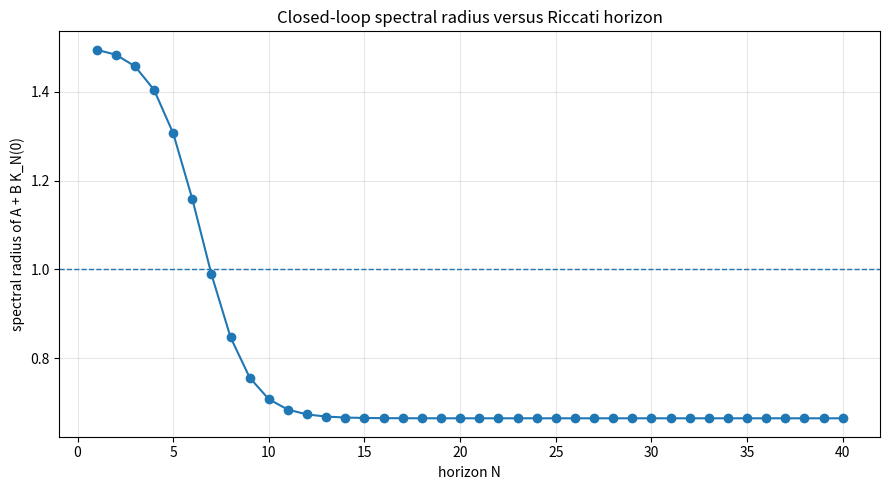
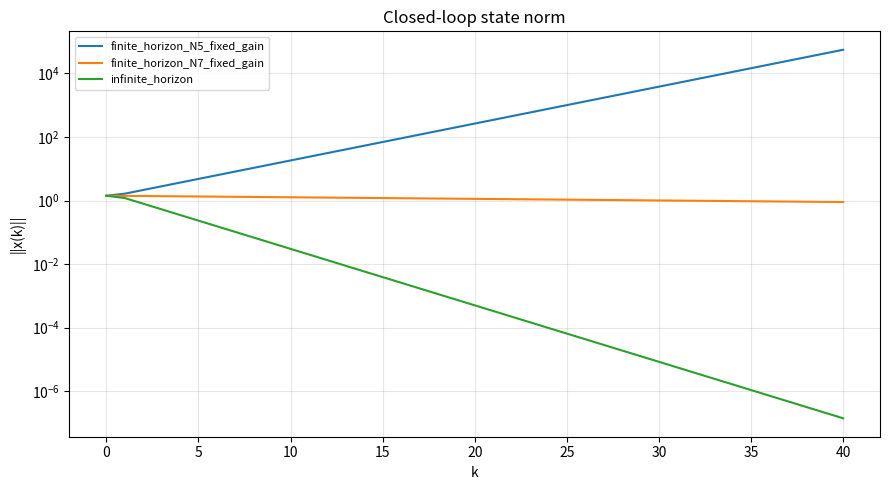
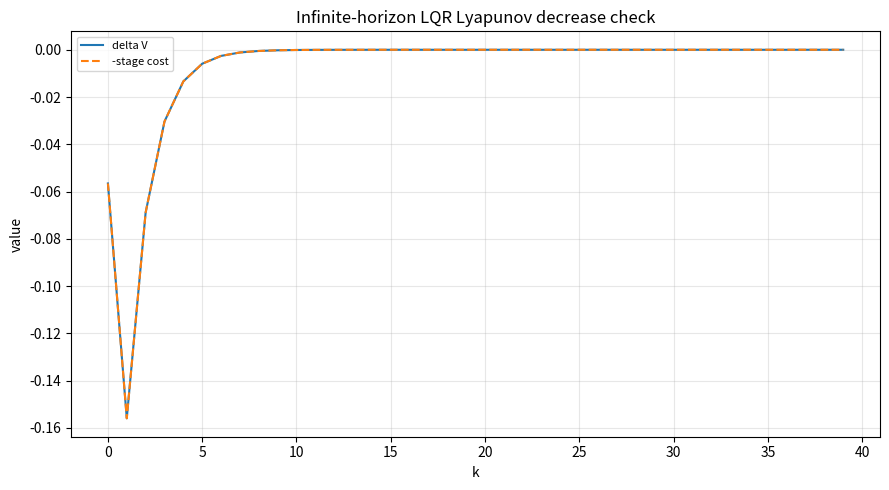

The script that saved these images, in order:
#!/usr/bin/env python3
# -*- coding: utf-8 -*-
from __future__ import annotations

"""
convergence_lqr_sandbox.py

Sandbox for Rawlings, Mayne, and Diehl, Section 1.3.6:
Convergence of the Linear Quadratic Regulator.

The script intentionally writes to:

    out/convergence_lqr

by default, matching the project convention.

What this sandbox calculates/tests
----------------------------------
1. Controllability prerequisite for the example system.
2. Finite-horizon Riccati iterations for the page 21/22 example.
3. Closed-loop eigenvalues of A + B K_N as the horizon grows.
4. Infinite-horizon DARE solution Pi and feedback gain K_inf.
5. Closed-loop stability test: spectral radius(A + B K_inf) < 1.
6. Lyapunov/cost-to-go decrease from Lemma 1.3:

       V(x+) - V(x) = -0.5 * (x'Qx + u'Ru)

   for the infinite-horizon LQR law u = K_inf x.
7. Closed-loop simulations comparing N=5, N=7, and infinite-horizon LQR.

Run examples
------------
From the package root or repo root:

    python sandbox/convergence_lqr_sandbox.py

or from wherever the file lives:

    python convergence_lqr_sandbox.py

Optional output override:

    python convergence_lqr_sandbox.py --out out/convergence_lqr
"""

from dataclasses import dataclass
from pathlib import Path
from typing import Any
import argparse
import csv
import json
import math

import numpy as np


# -----------------------------------------------------------------------------
# Small serialization and formatting helpers
# -----------------------------------------------------------------------------


def jsonable(value: Any) -> Any:
    """Convert NumPy/complex-heavy values into JSON-safe objects."""

    if isinstance(value, np.ndarray):
        return jsonable(value.tolist())
    if isinstance(value, np.generic):
        return value.item()
    if isinstance(value, complex):
        return {"real": float(value.real), "imag": float(value.imag)}
    if isinstance(value, (list, tuple)):
        return [jsonable(v) for v in value]
    if isinstance(value, dict):
        return {str(k): jsonable(v) for k, v in value.items()}
    if isinstance(value, Path):
        return str(value)
    return value


def fmt_float(x: float, digits: int = 10) -> str:
    """Compact floating-point formatter for reports."""

    if not math.isfinite(float(x)):
        return str(x)
    return f"{float(x):.{digits}g}"


def fmt_complex(z: complex, digits: int = 10) -> str:
    """Compact complex-number formatter for reports."""

    z = complex(z)
    if abs(z.imag) < 1e-12:
        return fmt_float(z.real, digits)
    sign = "+" if z.imag >= 0 else "-"
    return f"{fmt_float(z.real, digits)} {sign} {fmt_float(abs(z.imag), digits)}j"


def matrix_to_text(M: np.ndarray, digits: int = 10) -> str:
    """Return a readable matrix block."""

    arr = np.asarray(M)
    rows = []
    for row in arr:
        cells = []
        for v in row:
            if np.iscomplexobj(arr):
                cells.append(fmt_complex(complex(v), digits))
            else:
                cells.append(fmt_float(float(v), digits))
        rows.append("[" + ", ".join(cells) + "]")
    return "\n".join(rows)


def write_json(path: Path, data: dict[str, Any]) -> None:
    path.parent.mkdir(parents=True, exist_ok=True)
    with path.open("w", encoding="utf-8") as f:
        json.dump(jsonable(data), f, indent=2)
        f.write("\n")


# -----------------------------------------------------------------------------
# Control calculations
# -----------------------------------------------------------------------------


@dataclass(frozen=True)
class LQRSystem:
    name: str
    A: np.ndarray
    B: np.ndarray
    Q: np.ndarray
    R: np.ndarray
    Pf: np.ndarray


@dataclass(frozen=True)
class GainRecord:
    horizon: int
    K: np.ndarray
    P: np.ndarray
    eig_closed_loop: np.ndarray
    spectral_radius: float
    stable: bool
    K_error_to_inf: float | None = None
    P_error_to_inf: float | None = None


def rawlings_page_21_system() -> LQRSystem:
    """Return the unstable-zero LQ example from pages 21 and 22."""

    A = np.array([[4.0 / 3.0, -2.0 / 3.0], [1.0, 0.0]], dtype=float)
    B = np.array([[1.0], [0.0]], dtype=float)
    C = np.array([[-2.0 / 3.0, 1.0]], dtype=float)
    Q = C.T @ C + 0.001 * np.eye(2)
    R = np.array([[0.001]], dtype=float)
    Pf = Q.copy()
    return LQRSystem(
        name="Rawlings page 21/22 unstable-zero LQ example",
        A=A,
        B=B,
        Q=Q,
        R=R,
        Pf=Pf,
    )


def controllability_matrix(A: np.ndarray, B: np.ndarray) -> np.ndarray:
    """Build C = [B, AB, ..., A^(n-1)B]."""

    n = A.shape[0]
    blocks = []
    Ak = np.eye(n)
    for _ in range(n):
        blocks.append(Ak @ B)
        Ak = Ak @ A
    return np.hstack(blocks)


def matrix_rank(M: np.ndarray, tol: float = 1e-9) -> int:
    """Numerical matrix rank using SVD and an explicit tolerance."""

    s = np.linalg.svd(np.asarray(M), compute_uv=False)
    return int(np.sum(s > tol))


def lqr_gain_from_P(A: np.ndarray, B: np.ndarray, R: np.ndarray, P_next: np.ndarray) -> np.ndarray:
    """Compute K = -(B' P B + R)^(-1) B' P A."""

    S = B.T @ P_next @ B + R
    return -np.linalg.solve(S, B.T @ P_next @ A)


def riccati_update(A: np.ndarray, B: np.ndarray, Q: np.ndarray, R: np.ndarray, P_next: np.ndarray) -> np.ndarray:
    """One Riccati recursion/update."""

    S = B.T @ P_next @ B + R
    return Q + A.T @ P_next @ A - A.T @ P_next @ B @ np.linalg.solve(S, B.T @ P_next @ A)


def finite_horizon_gain(system: LQRSystem, horizon: int) -> tuple[np.ndarray, np.ndarray]:
    """Return the first finite-horizon gain K_N(0) and P_0.

    The book example starts with terminal P_f = Q and iterates the Riccati
    equation horizon - 1 times before computing the first gain. This reproduces
    the page 21/22 numbers:

    N=5 -> eig(A+B K_5(0)) approximately {1.307, 0.001}
    N=7 -> eig(A+B K_7(0)) approximately {0.989, 0.001}
    """

    if horizon < 1:
        raise ValueError("horizon must be >= 1")

    P = system.Pf.copy()
    for _ in range(horizon - 1):
        P = riccati_update(system.A, system.B, system.Q, system.R, P)
    K = lqr_gain_from_P(system.A, system.B, system.R, P)
    return K, P


def solve_dare_iterative(
    A: np.ndarray,
    B: np.ndarray,
    Q: np.ndarray,
    R: np.ndarray,
    *,
    P0: np.ndarray | None = None,
    max_iter: int = 10000,
    tol: float = 1e-12,
) -> tuple[np.ndarray, int, float]:
    """Solve the DARE by fixed-point Riccati iteration."""

    P = Q.copy() if P0 is None else np.asarray(P0, dtype=float).copy()
    err = float("inf")
    for i in range(1, max_iter + 1):
        P_next = riccati_update(A, B, Q, R, P)
        err = float(np.linalg.norm(P_next - P, ord="fro"))
        P = P_next
        if err < tol:
            return P, i, err
    return P, max_iter, err


def solve_dare(system: LQRSystem) -> tuple[np.ndarray, str, int | None, float | None]:
    """Solve DARE using SciPy when available, otherwise Riccati iteration."""

    try:
        from scipy.linalg import solve_discrete_are  # type: ignore

        P = np.asarray(solve_discrete_are(system.A, system.B, system.Q, system.R), dtype=float)
        return P, "scipy.linalg.solve_discrete_are", None, None
    except Exception:
        P, iterations, err = solve_dare_iterative(system.A, system.B, system.Q, system.R)
        return P, "fixed-point Riccati iteration fallback", iterations, err


def closed_loop_record(system: LQRSystem, horizon: int, P_inf: np.ndarray, K_inf: np.ndarray) -> GainRecord:
    """Build a finite-horizon record and compare it to infinite-horizon values."""

    K, P = finite_horizon_gain(system, horizon)
    eig = np.linalg.eigvals(system.A + system.B @ K)
    rho = float(np.max(np.abs(eig)))
    return GainRecord(
        horizon=horizon,
        K=K,
        P=P,
        eig_closed_loop=eig,
        spectral_radius=rho,
        stable=bool(rho < 1.0),
        K_error_to_inf=float(np.linalg.norm(K - K_inf, ord="fro")),
        P_error_to_inf=float(np.linalg.norm(P - P_inf, ord="fro")),
    )


def simulate_closed_loop(
    A: np.ndarray,
    B: np.ndarray,
    K: np.ndarray,
    x0: np.ndarray,
    steps: int,
    Q: np.ndarray | None = None,
    R: np.ndarray | None = None,
    P: np.ndarray | None = None,
) -> dict[str, np.ndarray]:
    """Simulate x+ = (A + BK)x and optionally log Lyapunov values."""

    n = A.shape[0]
    m = B.shape[1]
    X = np.zeros((steps + 1, n), dtype=float)
    U = np.zeros((steps, m), dtype=float)
    norms = np.zeros(steps + 1, dtype=float)
    V = np.full(steps + 1, np.nan, dtype=float)
    stage = np.full(steps, np.nan, dtype=float)
    delta = np.full(steps, np.nan, dtype=float)
    lyap_residual = np.full(steps, np.nan, dtype=float)

    X[0] = np.asarray(x0, dtype=float).reshape(-1)
    norms[0] = float(np.linalg.norm(X[0]))
    if P is not None:
        V[0] = 0.5 * float(X[0].T @ P @ X[0])

    for k in range(steps):
        U[k] = K @ X[k]
        X[k + 1] = A @ X[k] + B @ U[k]
        norms[k + 1] = float(np.linalg.norm(X[k + 1]))
        if Q is not None and R is not None and P is not None:
            stage[k] = 0.5 * float(X[k].T @ Q @ X[k] + U[k].T @ R @ U[k])
            V[k + 1] = 0.5 * float(X[k + 1].T @ P @ X[k + 1])
            delta[k] = V[k + 1] - V[k]
            lyap_residual[k] = delta[k] + stage[k]

    return {
        "X": X,
        "U": U,
        "state_norm": norms,
        "V": V,
        "stage_cost": stage,
        "delta_V": delta,
        "lyapunov_residual": lyap_residual,
    }


# -----------------------------------------------------------------------------
# Output writers
# -----------------------------------------------------------------------------


def write_riccati_csv(path: Path, records: list[GainRecord]) -> None:
    path.parent.mkdir(parents=True, exist_ok=True)
    with path.open("w", encoding="utf-8", newline="") as f:
        writer = csv.writer(f)
        writer.writerow([
            "horizon_N",
            "K_0_0",
            "K_0_1",
            "eig_1_real",
            "eig_1_imag",
            "eig_2_real",
            "eig_2_imag",
            "spectral_radius",
            "stable_rho_lt_1",
            "K_error_to_K_inf_fro",
            "P_error_to_P_inf_fro",
        ])
        for r in records:
            eig = list(r.eig_closed_loop)
            while len(eig) < 2:
                eig.append(complex(float("nan"), 0.0))
            writer.writerow([
                r.horizon,
                *[f"{v:.16g}" for v in r.K.reshape(-1)[:2]],
                f"{eig[0].real:.16g}",
                f"{eig[0].imag:.16g}",
                f"{eig[1].real:.16g}",
                f"{eig[1].imag:.16g}",
                f"{r.spectral_radius:.16g}",
                int(r.stable),
                f"{r.K_error_to_inf:.16g}" if r.K_error_to_inf is not None else "",
                f"{r.P_error_to_inf:.16g}" if r.P_error_to_inf is not None else "",
            ])


def write_trajectory_csv(path: Path, simulations: dict[str, dict[str, np.ndarray]]) -> None:
    path.parent.mkdir(parents=True, exist_ok=True)
    max_steps = max(sim["X"].shape[0] for sim in simulations.values()) - 1
    with path.open("w", encoding="utf-8", newline="") as f:
        writer = csv.writer(f)
        writer.writerow([
            "case",
            "k",
            "x1",
            "x2",
            "u",
            "state_norm",
            "V_inf",
            "stage_cost",
            "delta_V",
            "lyapunov_residual_delta_plus_stage",
        ])
        for name, sim in simulations.items():
            X = sim["X"]
            U = sim["U"]
            for k in range(max_steps + 1):
                if k >= X.shape[0]:
                    continue
                u = U[k, 0] if k < U.shape[0] else float("nan")
                stage = sim["stage_cost"][k] if k < sim["stage_cost"].shape[0] else float("nan")
                delta = sim["delta_V"][k] if k < sim["delta_V"].shape[0] else float("nan")
                residual = sim["lyapunov_residual"][k] if k < sim["lyapunov_residual"].shape[0] else float("nan")
                writer.writerow([
                    name,
                    k,
                    f"{X[k, 0]:.16g}",
                    f"{X[k, 1]:.16g}",
                    f"{u:.16g}",
                    f"{sim['state_norm'][k]:.16g}",
                    f"{sim['V'][k]:.16g}",
                    f"{stage:.16g}",
                    f"{delta:.16g}",
                    f"{residual:.16g}",
                ])


def make_plots(out_dir: Path, records: list[GainRecord], simulations: dict[str, dict[str, np.ndarray]]) -> dict[str, str]:
    """Create plots if matplotlib is available."""

    try:
        import matplotlib.pyplot as plt
    except Exception:
        return {}

    paths: dict[str, str] = {}

    horizons = np.array([r.horizon for r in records], dtype=float)
    rho = np.array([r.spectral_radius for r in records], dtype=float)

    fig, ax = plt.subplots(figsize=(9, 5))
    ax.plot(horizons, rho, marker="o")
    ax.axhline(1.0, linestyle="--", linewidth=1)
    ax.set_title("Closed-loop spectral radius versus Riccati horizon")
    ax.set_xlabel("horizon N")
    ax.set_ylabel("spectral radius of A + B K_N(0)")
    ax.grid(True, alpha=0.3)
    fig.tight_layout()
    path = out_dir / "spectral_radius_vs_horizon.png"
    fig.savefig(path, dpi=160)
    plt.close(fig)
    paths["spectral_radius_plot"] = str(path)

    fig, ax = plt.subplots(figsize=(9, 5))
    for name, sim in simulations.items():
        ax.semilogy(np.arange(sim["state_norm"].shape[0]), sim["state_norm"], label=name)
    ax.set_title("Closed-loop state norm")
    ax.set_xlabel("k")
    ax.set_ylabel("||x(k)||")
    ax.grid(True, alpha=0.3)
    ax.legend(loc="best", fontsize=8)
    fig.tight_layout()
    path = out_dir / "state_norm_vs_time.png"
    fig.savefig(path, dpi=160)
    plt.close(fig)
    paths["state_norm_plot"] = str(path)

    if "infinite_horizon" in simulations:
        sim = simulations["infinite_horizon"]
        fig, ax = plt.subplots(figsize=(9, 5))
        k = np.arange(sim["delta_V"].shape[0])
        ax.plot(k, sim["delta_V"], label="delta V")
        ax.plot(k, -sim["stage_cost"], linestyle="--", label="-stage cost")
        ax.set_title("Infinite-horizon LQR Lyapunov decrease check")
        ax.set_xlabel("k")
        ax.set_ylabel("value")
        ax.grid(True, alpha=0.3)
        ax.legend(loc="best", fontsize=8)
        fig.tight_layout()
        path = out_dir / "lyapunov_decrease_check.png"
        fig.savefig(path, dpi=160)
        plt.close(fig)
        paths["lyapunov_plot"] = str(path)

    return paths


def write_report(
    path: Path,
    system: LQRSystem,
    controllability: dict[str, Any],
    P_inf: np.ndarray,
    K_inf: np.ndarray,
    dare_source: str,
    dare_iterations: int | None,
    dare_error: float | None,
    infinite_eig: np.ndarray,
    infinite_rho: float,
    records: list[GainRecord],
    simulations: dict[str, dict[str, np.ndarray]],
    plot_paths: dict[str, str],
) -> None:
    """Write a Markdown report."""

    path.parent.mkdir(parents=True, exist_ok=True)

    def eig_list(eig: np.ndarray) -> str:
        return ", ".join(fmt_complex(complex(v)) for v in eig)

    rec5 = next((r for r in records if r.horizon == 5), None)
    rec7 = next((r for r in records if r.horizon == 7), None)

    lines: list[str] = []
    lines.append("# LQR Convergence Sandbox Report")
    lines.append("")
    lines.append("This report was generated by `convergence_lqr_sandbox.py`.")
    lines.append("")
    lines.append("The output directory is intentionally named `out/convergence_lqr`.")
    lines.append("")
    lines.append("## Section 1.3.6 theory checks implemented")
    lines.append("")
    lines.append("- Build the page 21/22 LQ example system.")
    lines.append("- Confirm the controllability prerequisite used by Lemma 1.3.")
    lines.append("- Iterate the Riccati equation for increasing finite horizons.")
    lines.append("- Compute each finite-horizon first feedback gain `K_N(0)`.")
    lines.append("- Compute `eig(A + B K_N(0))` and the spectral radius.")
    lines.append("- Solve the infinite-horizon DARE for `Pi` and `K_inf`.")
    lines.append("- Test infinite-horizon stability with `rho(A + B K_inf) < 1`.")
    lines.append("- Check the Lyapunov/cost-to-go decrease used in the proof:")
    lines.append("  `V(x+) - V(x) = -0.5*(x'Qx + u'Ru)`.")
    lines.append("")

    lines.append("## System")
    lines.append("")
    lines.append(f"- name: `{system.name}`")
    lines.append(f"- n states: `{system.A.shape[0]}`")
    lines.append(f"- m inputs: `{system.B.shape[1]}`")
    lines.append(f"- open-loop eigenvalues of A: {eig_list(np.linalg.eigvals(system.A))}")
    lines.append(f"- controllability rank: `{controllability['rank']}` / required `{system.A.shape[0]}`")
    lines.append(f"- controllable: `{controllability['controllable']}`")
    lines.append("")
    lines.append("### A")
    lines.append("")
    lines.append("```text")
    lines.append(matrix_to_text(system.A))
    lines.append("```")
    lines.append("")
    lines.append("### B")
    lines.append("")
    lines.append("```text")
    lines.append(matrix_to_text(system.B))
    lines.append("```")
    lines.append("")
    lines.append("### Q")
    lines.append("")
    lines.append("```text")
    lines.append(matrix_to_text(system.Q))
    lines.append("```")
    lines.append("")
    lines.append("### R")
    lines.append("")
    lines.append("```text")
    lines.append(matrix_to_text(system.R))
    lines.append("```")
    lines.append("")
    lines.append("### Controllability matrix C")
    lines.append("")
    lines.append("```text")
    lines.append(matrix_to_text(controllability["matrix"]))
    lines.append("```")
    lines.append("")

    lines.append("## Finite-horizon Riccati checks")
    lines.append("")
    lines.append("The page 21/22 warning is reproduced here: a short finite-horizon LQ gain can be unstable even with Q > 0 and R > 0.")
    lines.append("")
    if rec5 is not None:
        lines.append("### N = 5")
        lines.append("")
        lines.append(f"- K_5(0): `{matrix_to_text(rec5.K).replace(chr(10), '; ')}`")
        lines.append(f"- eig(A + B K_5(0)): {eig_list(rec5.eig_closed_loop)}")
        lines.append(f"- spectral radius: `{fmt_float(rec5.spectral_radius)}`")
        lines.append(f"- stable: `{rec5.stable}`")
        lines.append("")
    if rec7 is not None:
        lines.append("### N = 7")
        lines.append("")
        lines.append(f"- K_7(0): `{matrix_to_text(rec7.K).replace(chr(10), '; ')}`")
        lines.append(f"- eig(A + B K_7(0)): {eig_list(rec7.eig_closed_loop)}")
        lines.append(f"- spectral radius: `{fmt_float(rec7.spectral_radius)}`")
        lines.append(f"- stable: `{rec7.stable}`")
        lines.append("")

    lines.append("## Infinite-horizon DARE result")
    lines.append("")
    lines.append(f"- DARE solver: `{dare_source}`")
    if dare_iterations is not None:
        lines.append(f"- DARE iterations: `{dare_iterations}`")
    if dare_error is not None:
        lines.append(f"- final DARE iteration error: `{fmt_float(dare_error)}`")
    lines.append(f"- eig(A + B K_inf): {eig_list(infinite_eig)}")
    lines.append(f"- spectral radius: `{fmt_float(infinite_rho)}`")
    lines.append(f"- stable/convergent: `{infinite_rho < 1.0}`")
    lines.append("")
    lines.append("### Pi")
    lines.append("")
    lines.append("```text")
    lines.append(matrix_to_text(P_inf))
    lines.append("```")
    lines.append("")
    lines.append("### K_inf")
    lines.append("")
    lines.append("```text")
    lines.append(matrix_to_text(K_inf))
    lines.append("```")
    lines.append("")

    lines.append("## Lyapunov decrease check")
    lines.append("")
    sim_inf = simulations["infinite_horizon"]
    max_resid = float(np.nanmax(np.abs(sim_inf["lyapunov_residual"])))
    monotone = bool(np.all(np.diff(sim_inf["V"]) <= 1e-9))
    lines.append(f"- max absolute residual in `delta_V + stage_cost`: `{fmt_float(max_resid)}`")
    lines.append(f"- V_inf(x(k)) monotone nonincreasing: `{monotone}`")
    lines.append(f"- initial state norm: `{fmt_float(sim_inf['state_norm'][0])}`")
    lines.append(f"- final state norm: `{fmt_float(sim_inf['state_norm'][-1])}`")
    lines.append("")
    lines.append("Interpretation: the infinite-horizon value function behaves like a Lyapunov function. Each step consumes a positive stage cost, so the value function drops until the state approaches the origin.")
    lines.append("")

    lines.append("## Generated files")
    lines.append("")
    lines.append("- `lqr_convergence_results.json`")
    lines.append("- `riccati_iteration_log.csv`")
    lines.append("- `closed_loop_trajectory.csv`")
    lines.append("- `lqr_convergence_report.md`")
    for label, p in plot_paths.items():
        lines.append(f"- `{Path(p).name}` ({label})")
    lines.append("")

    path.write_text("\n".join(lines), encoding="utf-8")


# -----------------------------------------------------------------------------
# Main orchestration
# -----------------------------------------------------------------------------


def run(out_dir: Path, steps: int = 40) -> dict[str, Any]:
    out_dir.mkdir(parents=True, exist_ok=True)

    system = rawlings_page_21_system()
    Cmat = controllability_matrix(system.A, system.B)
    crank = matrix_rank(Cmat)
    controllability = {
        "matrix": Cmat,
        "rank": crank,
        "required_rank": system.A.shape[0],
        "controllable": bool(crank == system.A.shape[0]),
    }

    P_inf, dare_source, dare_iterations, dare_error = solve_dare(system)
    K_inf = lqr_gain_from_P(system.A, system.B, system.R, P_inf)
    Acl_inf = system.A + system.B @ K_inf
    eig_inf = np.linalg.eigvals(Acl_inf)
    rho_inf = float(np.max(np.abs(eig_inf)))

    records = [closed_loop_record(system, N, P_inf, K_inf) for N in range(1, 41)]

    K5, _ = finite_horizon_gain(system, 5)
    K7, _ = finite_horizon_gain(system, 7)

    x0 = np.array([1.0, 1.0], dtype=float)
    simulations = {
        "finite_horizon_N5_fixed_gain": simulate_closed_loop(system.A, system.B, K5, x0, steps),
        "finite_horizon_N7_fixed_gain": simulate_closed_loop(system.A, system.B, K7, x0, steps),
        "infinite_horizon": simulate_closed_loop(
            system.A,
            system.B,
            K_inf,
            x0,
            steps,
            Q=system.Q,
            R=system.R,
            P=P_inf,
        ),
    }

    write_riccati_csv(out_dir / "riccati_iteration_log.csv", records)
    write_trajectory_csv(out_dir / "closed_loop_trajectory.csv", simulations)
    plot_paths = make_plots(out_dir, records, simulations)

    result = {
        "title": "Section 1.3.6 LQR convergence sandbox",
        "output_directory": str(out_dir),
        "system": {
            "name": system.name,
            "A": system.A,
            "B": system.B,
            "Q": system.Q,
            "R": system.R,
            "Pf": system.Pf,
            "open_loop_eigenvalues": np.linalg.eigvals(system.A),
        },
        "controllability": controllability,
        "dare": {
            "solver": dare_source,
            "iterations": dare_iterations,
            "final_iteration_error": dare_error,
            "Pi": P_inf,
            "K_inf": K_inf,
            "closed_loop_eigenvalues": eig_inf,
            "spectral_radius": rho_inf,
            "stable_rho_lt_1": bool(rho_inf < 1.0),
        },
        "finite_horizon_records": [
            {
                "horizon": r.horizon,
                "K": r.K,
                "P": r.P,
                "closed_loop_eigenvalues": r.eig_closed_loop,
                "spectral_radius": r.spectral_radius,
                "stable_rho_lt_1": r.stable,
                "K_error_to_K_inf_fro": r.K_error_to_inf,
                "P_error_to_P_inf_fro": r.P_error_to_inf,
            }
            for r in records
        ],
        "lyapunov_check": {
            "case": "infinite_horizon",
            "max_abs_delta_plus_stage_residual": float(np.nanmax(np.abs(simulations["infinite_horizon"]["lyapunov_residual"]))),
            "V_monotone_nonincreasing": bool(np.all(np.diff(simulations["infinite_horizon"]["V"]) <= 1e-9)),
            "initial_state": x0,
            "final_state": simulations["infinite_horizon"]["X"][-1],
            "initial_state_norm": simulations["infinite_horizon"]["state_norm"][0],
            "final_state_norm": simulations["infinite_horizon"]["state_norm"][-1],
        },
        "plots": plot_paths,
    }

    write_json(out_dir / "lqr_convergence_results.json", result)
    write_report(
        out_dir / "lqr_convergence_report.md",
        system,
        controllability,
        P_inf,
        K_inf,
        dare_source,
        dare_iterations,
        dare_error,
        eig_inf,
        rho_inf,
        records,
        simulations,
        plot_paths,
    )

    return result


def build_parser() -> argparse.ArgumentParser:
    parser = argparse.ArgumentParser(
        description="Sandbox for Rawlings Section 1.3.6 LQR convergence."
    )
    parser.add_argument(
        "--out",
        default="out/convergence_lqr",
        help="Output directory. Default: out/convergence_lqr",
    )
    parser.add_argument(
        "--steps",
        type=int,
        default=40,
        help="Closed-loop simulation steps. Default: 40",
    )
    return parser


def main(argv: list[str] | None = None) -> int:
    args = build_parser().parse_args(argv)
    out_dir = Path(args.out).expanduser().resolve()
    result = run(out_dir, steps=args.steps)

    print("LQR convergence sandbox complete.")
    print(f"Output directory: {result['output_directory']}")
    print(f"Controllable: {result['controllability']['controllable']}")
    print(f"Infinite-horizon spectral radius: {result['dare']['spectral_radius']:.10g}")
    print(f"Stable/convergent: {result['dare']['stable_rho_lt_1']}")
    print("Files:")
    for name in [
        "lqr_convergence_results.json",
        "riccati_iteration_log.csv",
        "closed_loop_trajectory.csv",
        "lqr_convergence_report.md",
    ]:
        print(f"  {out_dir / name}")
    for p in result.get("plots", {}).values():
        print(f"  {p}")
    return 0


if __name__ == "__main__":
    raise SystemExit(main())
